2-way image classification set "shin_fruittest_mobilenet" from GitHub (ROM-robotics/AI_2026); label vocabulary: fresh apple, rotten apple.

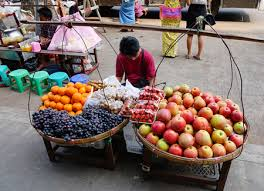
Label: fresh apple

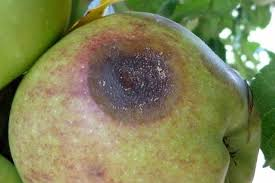
Label: rotten apple

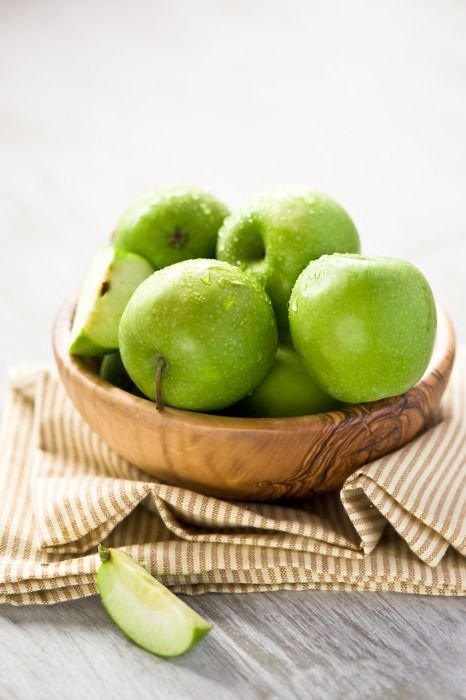
Label: fresh apple

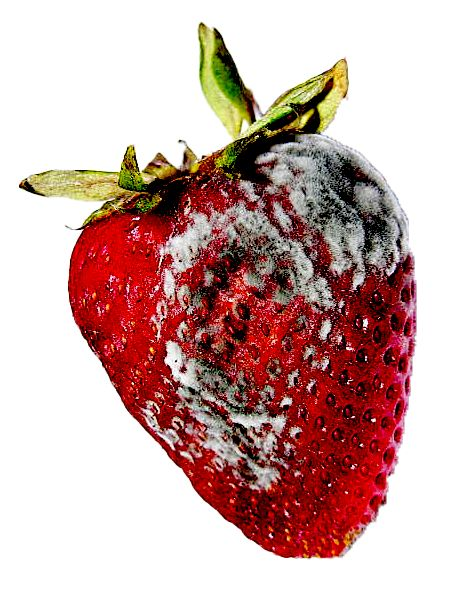
Label: rotten apple

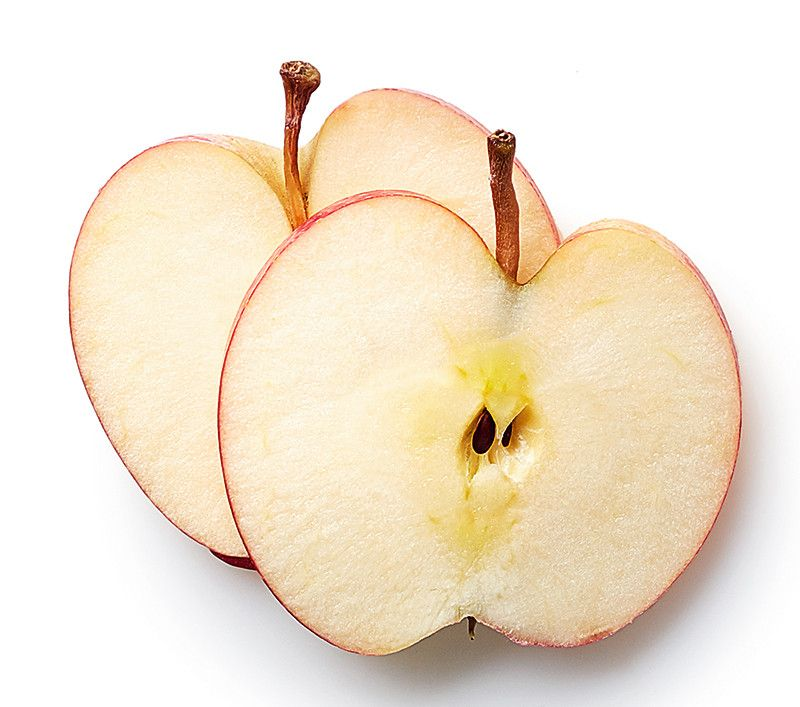
Label: fresh apple

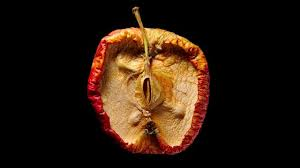
Label: rotten apple
